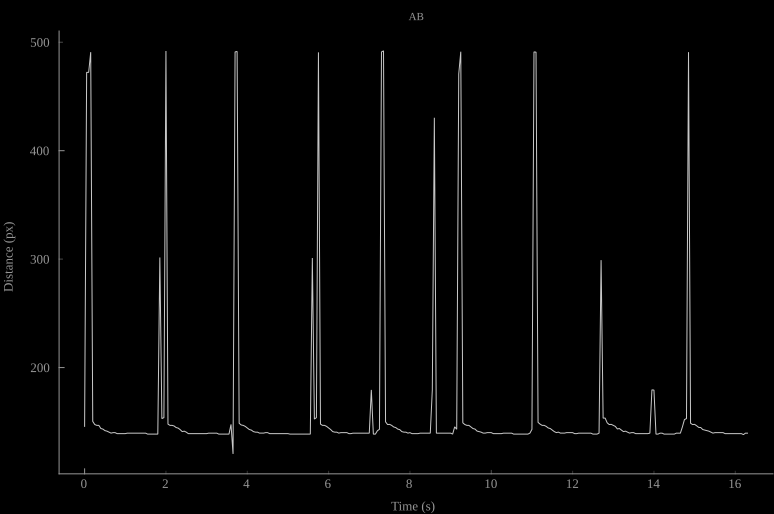

The table this chart was drawn from, first rows:
time_seconds, distance_px
0.0, 145.8
0.05, 472.2
0.1, 472.2
0.15, 490.9
0.2, 150.4
0.25, 147.5
0.3, 146.7
0.35, 146.7
0.4, 143.8
0.45, 143.3
0.5, 141.9
0.55, 141.4
0.6, 140.5
0.65, 139.6
0.7, 140
0.75, 140
0.8, 139.1
0.85, 139.1
0.9, 139.1
0.95, 139.1
1.0, 139.1
1.05, 139.5
1.1, 139.5
1.15, 139.5
1.2, 139.5
1.25, 139.5
1.3, 139.5
1.35, 139.5
1.4, 139.5
1.45, 139.5
1.5, 139.5
1.55, 138.6
1.6, 138.6
1.65, 138.6
1.7, 138.6
1.75, 138.6
1.8, 138.6
1.85, 301.5
1.9, 153
1.95, 153.8
2.0, 491.9
2.05, 147.9
2.1, 146.7
2.15, 146.7
2.2, 146.2
2.25, 144.7
2.3, 144.2
2.35, 142.8
2.4, 140.9
2.45, 141.4
2.5, 140.5
2.55, 139.1
2.6, 139.1
2.65, 139.1
2.7, 139.1
2.75, 139.1
2.8, 139.1
2.85, 139.1
2.9, 139.1
2.95, 139.1
... 267 more rows
